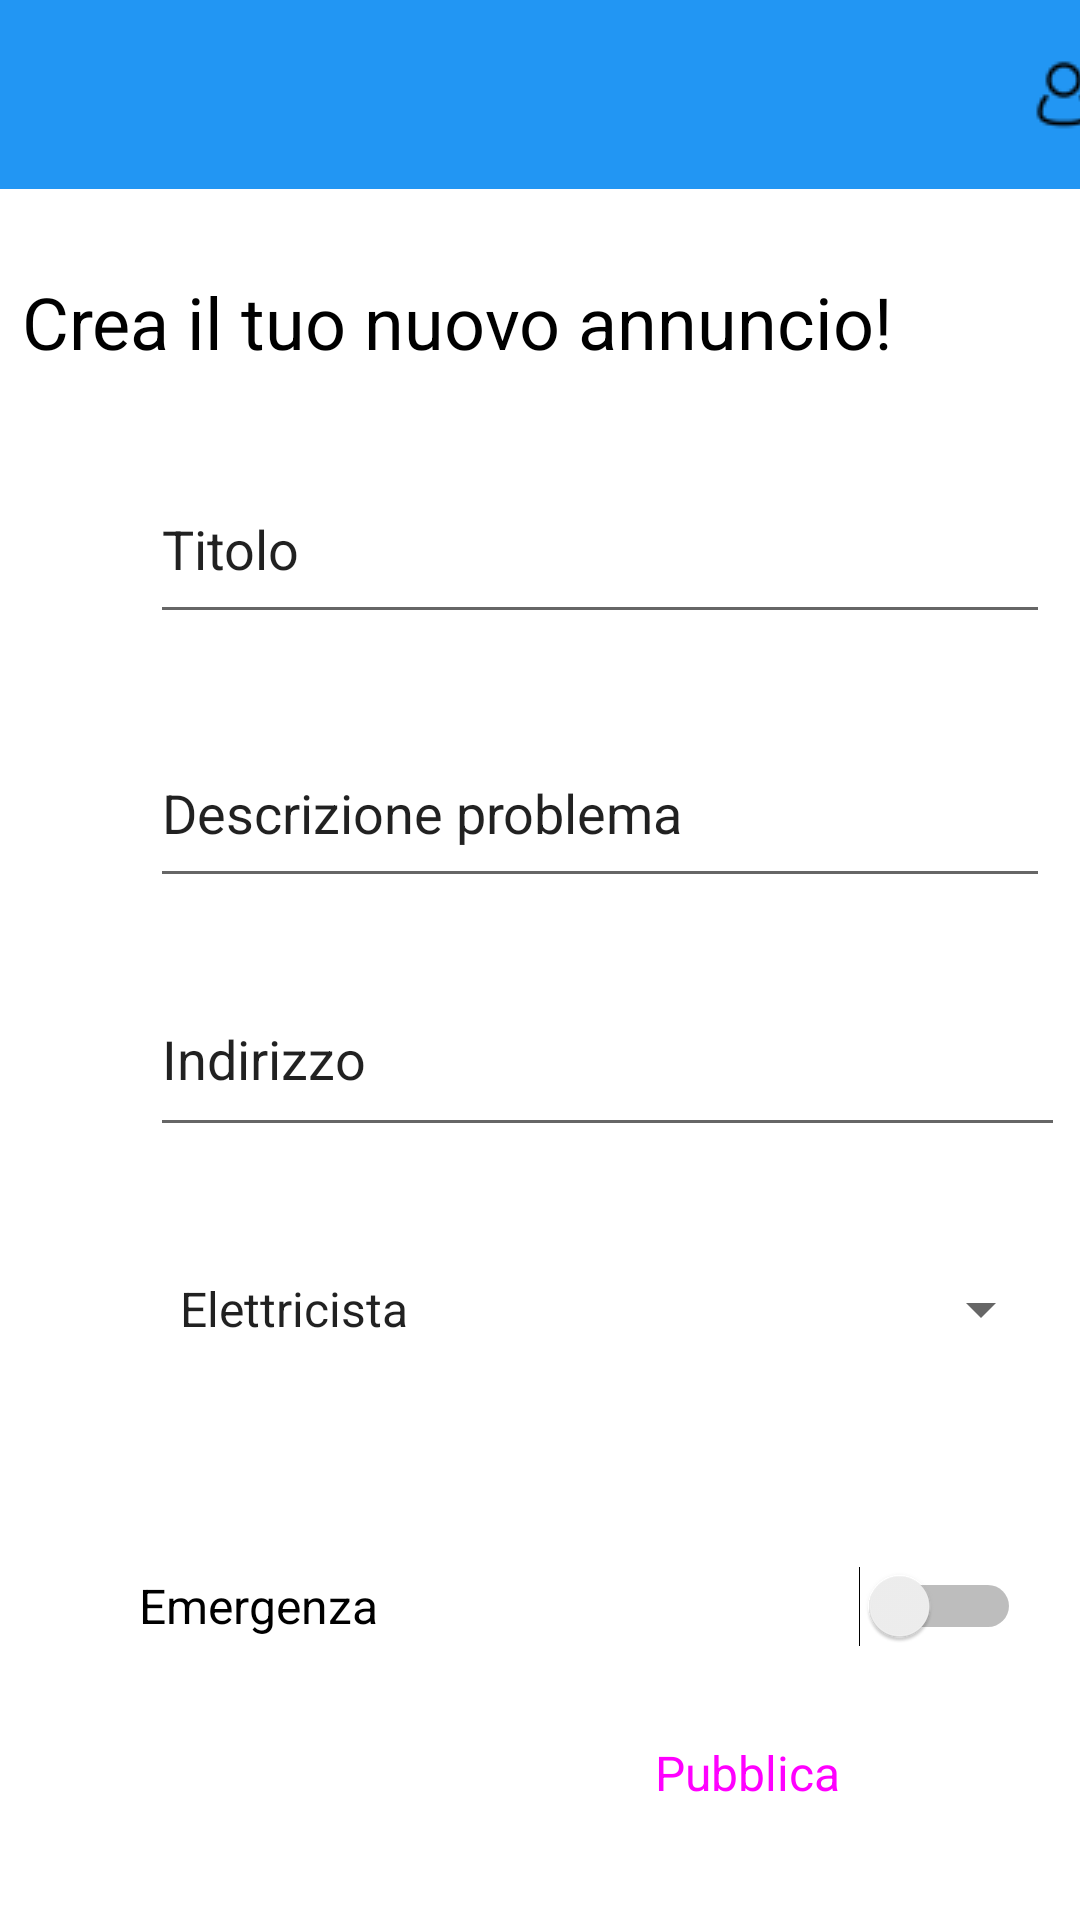

This screen was rendered from an Android layout file. Write that file and the resources it references.
<!-- AndroidManifest.xml: application theme Theme.Helloworld -->
<!-- res/layout/nuovo_annuncio.xml -->
<?xml version="1.0" encoding="utf-8"?>
<androidx.constraintlayout.widget.ConstraintLayout xmlns:android="http://schemas.android.com/apk/res/android"
    xmlns:app="http://schemas.android.com/apk/res-auto"
    xmlns:tools="http://schemas.android.com/tools"
    android:layout_width="match_parent"
    android:layout_height="match_parent"
    android:background="@color/white">

    <Button
        android:id="@+id/button2"
        style="@style/Widget.Material3.Button"
        android:layout_width="152dp"
        android:layout_height="58dp"
        android:layout_marginEnd="35dp"
        android:layout_marginBottom="20dp"
        android:backgroundTint="#03A9F4"
        android:text="Pubblica"
        android:textSize="16sp"
        app:layout_constraintBottom_toBottomOf="parent"
        app:layout_constraintEnd_toEndOf="parent" />

    <androidx.appcompat.widget.Toolbar
        android:id="@+id/toolbar"
        android:layout_width="413dp"
        android:layout_height="63dp"
        android:background="#FD2196F3"
        android:minHeight="?attr/actionBarSize"
        android:theme="?attr/actionBarTheme"
        app:layout_constraintEnd_toEndOf="parent"
        app:layout_constraintStart_toStartOf="parent"
        app:layout_constraintTop_toTopOf="parent" />

    <Switch
        android:id="@+id/switch1"
        android:layout_width="294dp"
        android:layout_height="54dp"
        android:layout_marginStart="50dp"
        android:layout_marginTop="40dp"
        android:layout_marginEnd="50dp"
        android:text="Emergenza"
        android:textSize="16sp"
        app:layout_constraintEnd_toEndOf="parent"
        app:layout_constraintHorizontal_bias="0.117"
        app:layout_constraintStart_toStartOf="parent"
        app:layout_constraintTop_toBottomOf="@+id/spinner3" />

    <TextView
        android:id="@+id/textView4"
        android:layout_width="wrap_content"
        android:layout_height="wrap_content"
        android:layout_marginStart="62dp"
        android:layout_marginTop="28dp"
        android:layout_marginEnd="62dp"
        android:text="Crea il tuo nuovo annuncio!"
        android:textColor="#000000"
        android:textSize="24sp"
        app:layout_constraintEnd_toEndOf="parent"
        app:layout_constraintHorizontal_bias="1.0"
        app:layout_constraintStart_toStartOf="parent"
        app:layout_constraintTop_toBottomOf="@+id/toolbar" />

    <EditText
        android:id="@+id/editTextTextPersonName"
        android:layout_width="300dp"
        android:layout_height="60dp"
        android:layout_marginStart="50dp"
        android:layout_marginTop="28dp"
        android:layout_marginEnd="50dp"
        android:ems="10"
        android:inputType="textPersonName"
        android:text="Titolo"
        app:layout_constraintEnd_toEndOf="parent"
        app:layout_constraintHorizontal_bias="0.0"
        app:layout_constraintStart_toStartOf="parent"
        app:layout_constraintTop_toBottomOf="@+id/textView4" />

    <EditText
        android:id="@+id/editTextTextPersonName2"
        android:layout_width="300dp"
        android:layout_height="60dp"
        android:layout_marginStart="50dp"
        android:layout_marginTop="28dp"
        android:layout_marginEnd="50dp"
        android:ems="10"
        android:inputType="textPersonName"
        android:text="Descrizione problema"
        app:layout_constraintEnd_toEndOf="parent"
        app:layout_constraintHorizontal_bias="0.0"
        app:layout_constraintStart_toStartOf="parent"
        app:layout_constraintTop_toBottomOf="@+id/editTextTextPersonName" />

    <Spinner
        android:id="@+id/spinner"
        android:layout_width="56dp"
        android:layout_height="54dp"
        android:layout_marginStart="16dp"
        android:layout_marginTop="4dp"
        android:background="@drawable/icons8_menu_rounded_30"
        android:backgroundTint="@color/black"
        android:contentDescription="menu"
        android:entries="@array/vociUtente"
        app:layout_constraintStart_toStartOf="parent"
        app:layout_constraintTop_toTopOf="parent" />

    <ImageButton
        android:id="@+id/imageButton2"
        android:layout_width="64dp"
        android:layout_height="55dp"
        android:layout_marginTop="4dp"
        android:backgroundTint="#00FFFFFF"
        android:contentDescription="usericon"
        app:layout_constraintEnd_toEndOf="@+id/toolbar"
        app:layout_constraintTop_toTopOf="parent"
        app:srcCompat="@drawable/icons8_user_24" />

    <Spinner
        android:id="@+id/spinner3"
        android:layout_width="299dp"
        android:layout_height="64dp"
        android:layout_marginStart="52dp"
        android:layout_marginTop="22dp"
        android:entries="@array/campo"
        app:layout_constraintStart_toStartOf="parent"
        app:layout_constraintTop_toBottomOf="@+id/editTextTextPostalAddress" />

    <EditText
        android:id="@+id/editTextTextPostalAddress"
        android:layout_width="305dp"
        android:layout_height="62dp"
        android:layout_marginStart="50dp"
        android:layout_marginTop="21dp"
        android:ems="10"
        android:inputType="textPostalAddress"
        android:text="Indirizzo"
        app:layout_constraintStart_toStartOf="parent"
        app:layout_constraintTop_toBottomOf="@+id/editTextTextPersonName2" />

</androidx.constraintlayout.widget.ConstraintLayout>
<!-- resources referenced by this layout -->
<resources>
  <string-array name="campo">
          <item>Elettricista</item>
          <item>Muratore</item>
          <item>Badante</item>
          <item>Babysitter</item>
      </string-array>
  <string-array name="vociUtente">
          <item />
          <item>I miei annunci</item>
          <item>Esperti vicini a te</item>
          <item>Account Esperto</item>
      </string-array>
  <!-- drawable icons8_user_24: png bitmap (drawable, 429 bytes) -->
  <style name="Theme.Helloworld" parent="Theme.MaterialComponents.DayNight.NoActionBar">
          
          <item name="colorPrimary">@color/purple_500</item>
          <item name="colorPrimaryVariant">@color/purple_700</item>
          <item name="colorOnPrimary">@color/white</item>
          
          <item name="colorSecondary">@color/teal_200</item>
          <item name="colorSecondaryVariant">@color/teal_700</item>
          <item name="colorOnSecondary">@color/black</item>
          
          <item name="android:statusBarColor">#00FFFFFF</item>
          
  
      </style>
  <!-- not gathered from this repository: default colours our renderer supplied (Android Studio template values) -->
  <color name="purple_500">#FF6200EE</color>
  <color name="purple_700">#FF3700B3</color>
  <color name="teal_200">#FF03DAC5</color>
  <color name="teal_700">#FF018786</color>
  <color name="black">#FF000000</color>
  <color name="white">#FFFFFFFF</color>
</resources>
